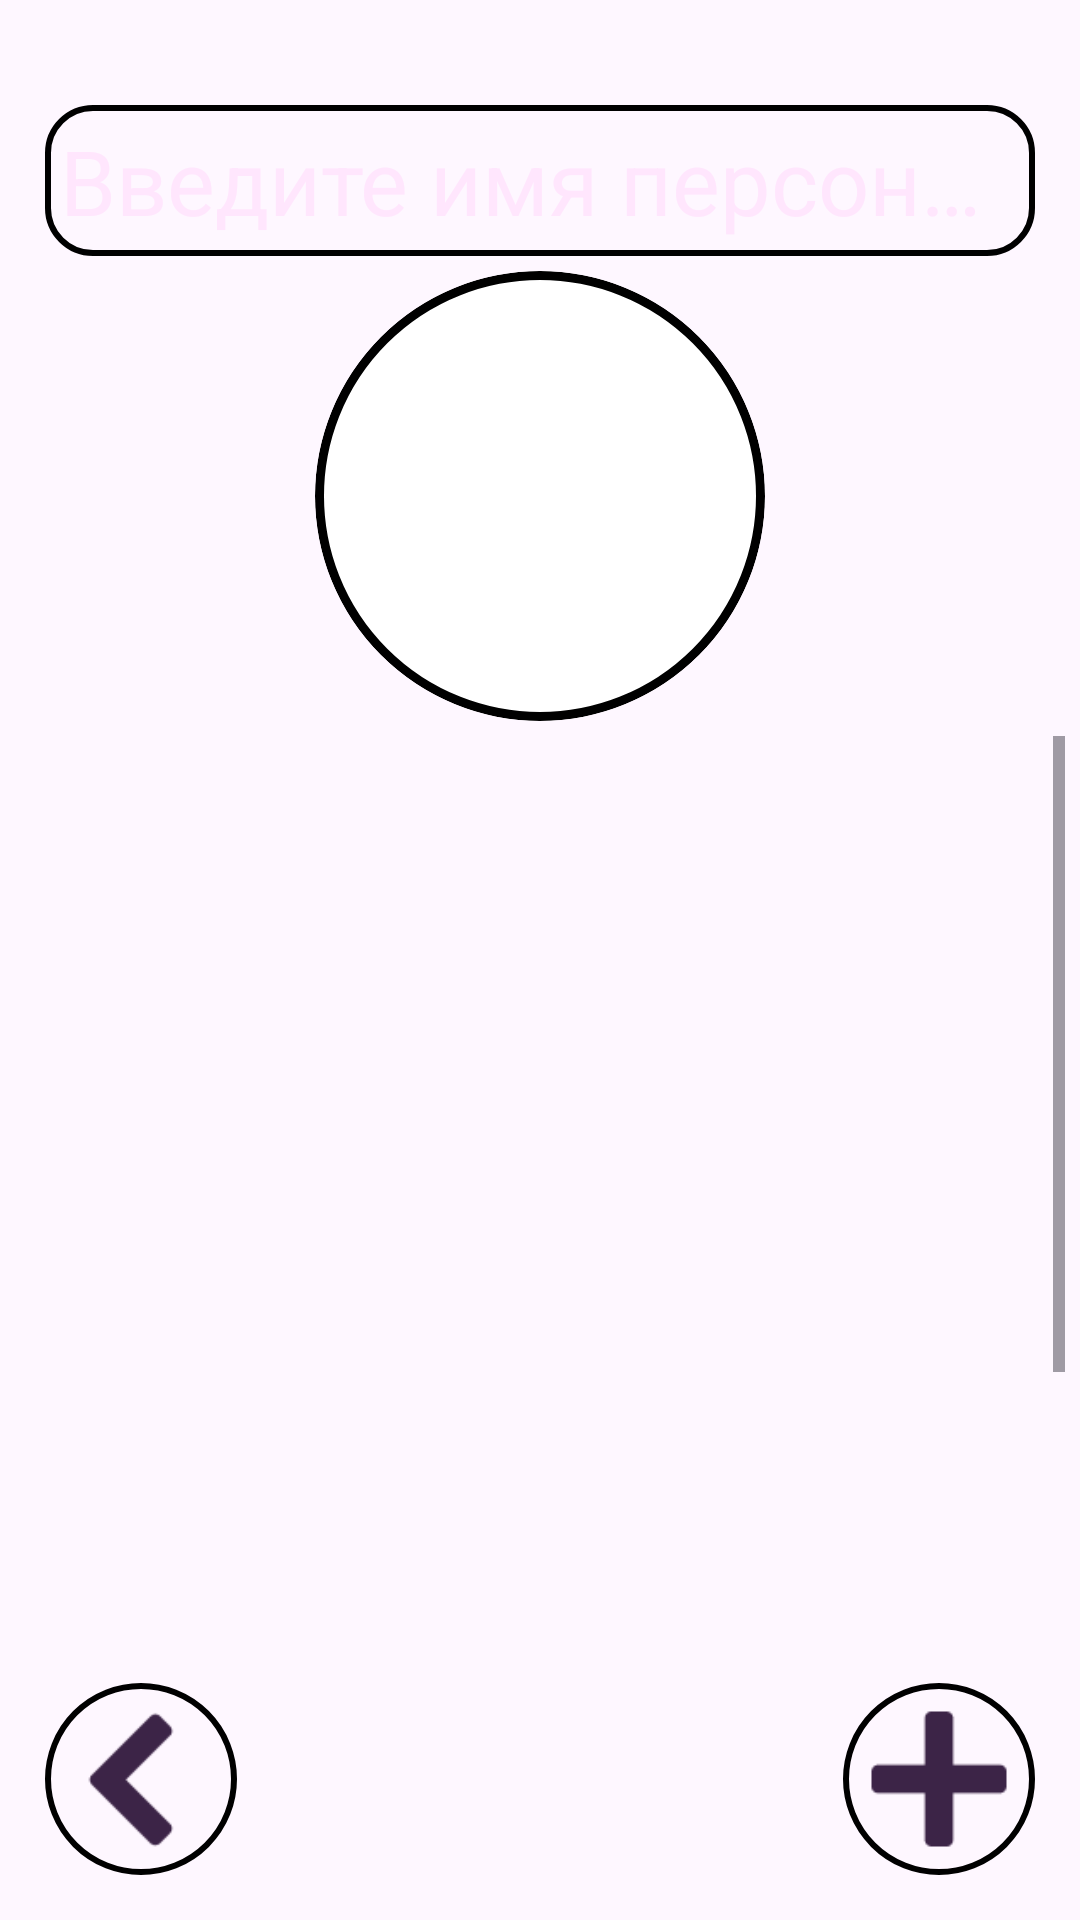

The Android layout XML behind this screen, and the referenced resources:
<!-- AndroidManifest.xml: application theme Theme.CharaDesk -->
<!-- res/layout/activity_note.xml -->
<?xml version="1.0" encoding="utf-8"?>
<androidx.constraintlayout.widget.ConstraintLayout xmlns:android="http://schemas.android.com/apk/res/android"
    xmlns:app="http://schemas.android.com/apk/res-auto"
    xmlns:tools="http://schemas.android.com/tools"
    android:id="@+id/note"
    android:layout_width="match_parent"
    android:layout_height="match_parent"
    tools:context=".MainMenu">

    <EditText
        android:id="@+id/title"
        android:hint="@string/name_hint"
        android:textColorHint="?attr/colorHint"
        android:layout_width="match_parent"
        android:layout_height="wrap_content"
        android:textColor="@color/white"
        android:inputType="text"
        android:maxLines="1"
        android:maxLength="25"
        android:ellipsize="end"
        android:textSize="@dimen/MainText"
        android:layout_marginTop="@dimen/marginTop"
        android:layout_marginLeft="@dimen/paddingB"
        android:layout_marginRight="@dimen/paddingB"
        android:padding="@dimen/paddingL"
        android:background="@drawable/rounded_text_main"
        app:layout_constraintStart_toStartOf="parent"
        app:layout_constraintEnd_toEndOf="parent"
        app:layout_constraintTop_toTopOf="parent"/>
    <androidx.cardview.widget.CardView
        android:id="@+id/avatar_container"
        android:layout_width="150dp"
        android:layout_height="150dp"
        android:layout_gravity="center"
        android:clickable="true"
        android:focusable="true"
        android:onClick="onClickChangeAvatar"
        android:layout_margin="@dimen/paddingL"
        app:cardCornerRadius="75dp"
        app:layout_constraintStart_toStartOf="parent"
        app:layout_constraintEnd_toEndOf="parent"
        app:layout_constraintTop_toBottomOf="@id/title"
        app:cardElevation="0dp">
        <View
            android:layout_width="match_parent"
            android:layout_height="match_parent"
            android:background="@drawable/rounded_avatar"/>

        <ImageView
            android:id="@+id/note_avatar"
            android:layout_width="match_parent"
            android:layout_height="match_parent"
            android:src="@drawable/ic_image_placeholder"
            android:scaleType="centerCrop" />
    </androidx.cardview.widget.CardView>
    <ScrollView
        android:id="@+id/scrollView"
        android:layout_margin="@dimen/paddingL"
        android:layout_width="match_parent"
        android:layout_height="0dp"
        android:fillViewport="true"
        app:layout_constraintTop_toBottomOf="@id/avatar_container"
        app:layout_constraintBottom_toTopOf="@id/button_back">
            <LinearLayout
                android:layout_marginTop="@dimen/paddingL"
                android:id="@+id/linear"
                android:layout_width="match_parent"
                android:layout_height="wrap_content"
                android:orientation="vertical"
                android:paddingBottom="@dimen/bigGap"/>
    </ScrollView>

    <ImageButton
    android:id="@+id/button_add"
    android:layout_width="64dp"
    android:layout_height="64dp"
    android:scaleType="centerCrop"
    android:src="@drawable/icon_add"
    android:background="@drawable/rounded_buttons"
        app:tint="?attr/colorBorder"
    android:padding="@dimen/paddingL"
        android:layout_margin="@dimen/paddingB"
    android:onClick="onClickAddElement"
    app:layout_constraintBottom_toBottomOf="parent"
    app:layout_constraintEnd_toEndOf="parent">
    </ImageButton>
    <ImageButton
        android:id="@+id/button_back"
        android:layout_width="64dp"
        android:layout_height="64dp"
        android:scaleType="centerCrop"
        android:src="@drawable/icon_back"
        android:padding="@dimen/paddingL"
        android:layout_margin="@dimen/paddingB"
        android:background="@drawable/rounded_buttons"
        app:tint="?attr/colorBorder"
        android:onClick="onClickBack"
        app:layout_constraintBottom_toBottomOf="parent"
        app:layout_constraintStart_toStartOf="parent">
    </ImageButton>
</androidx.constraintlayout.widget.ConstraintLayout>
<!-- resources referenced by this layout -->
<resources>
  <color name="white">#FFE6FD</color>
  <dimen name="MainText">30sp</dimen>
  <dimen name="bigGap">450dp</dimen>
  <dimen name="marginTop">35dp</dimen>
  <dimen name="paddingB">15dp</dimen>
  <dimen name="paddingL">5dp</dimen>
  <!-- drawable icon_add: png bitmap (drawable, 748 bytes) -->
  <!-- drawable icon_back: png bitmap (drawable, 884 bytes) -->
  <!-- drawable rounded_avatar (drawable) -->
  <?xml version="1.0" encoding="utf-8"?>
  <shape xmlns:android="http://schemas.android.com/apk/res/android">
      <solid android:color="?attr/colorBackgroundSub" />
      <stroke
          android:width="3dp"
      android:color="?attr/colorBorder" />
      <corners android:radius="5000dp" />
  </shape>
  <!-- drawable rounded_buttons (drawable) -->
  <?xml version="1.0" encoding="utf-8"?>
  <shape xmlns:android="http://schemas.android.com/apk/res/android">
      <solid android:color="?attr/colorIcon" />
      <stroke
          android:width="2dp"
          android:color="?attr/colorIconBorder" />
      <corners android:radius="5000dp" />
  </shape>
  <!-- drawable rounded_text_main (drawable) -->
  <?xml version="1.0" encoding="utf-8"?>
  <shape xmlns:android="http://schemas.android.com/apk/res/android">
      <solid android:color="?attr/colorBackground" />
      <stroke
          android:width="2dp"
      android:color="?attr/colorBorder" />
      <corners android:radius="15dp" />
  </shape>
  <string name="name_hint">Введите имя персонажа...</string>
  <style name="Theme.CharaDesk" parent="Base.Theme.CharaDesk" />
  <style name="Base.Theme.CharaDesk" parent="Theme.Material3.DayNight.NoActionBar">
  
      </style>
</resources>
